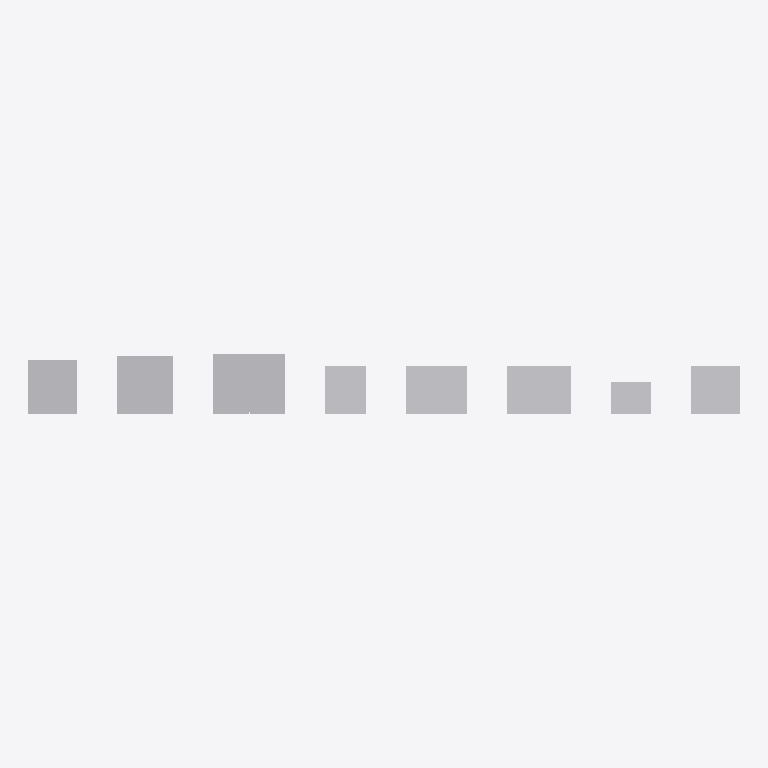
Plan cut of the same IFC building model at storey 'Amostras' (level 0.00 m, cut at 1.40 m), seen from above with north up, elements coloured by IFC class: 8 other elements (light grey). Cut surfaces are drawn darker.
Extent 8.9 m × 0.8 m × 1.8 m (x, y, z). Storeys (1): Amostras at 0.00 m. Elements (8): 8 IfcElectricAppliance.

HEADER;
FILE_DESCRIPTION(('ViewDefinition[DesignTransferView]'),'2;1');
FILE_NAME('/dev/null','2026-10-20T14:16:42-03:00',(''),(''),'IfcOpenShell 0.9.0','IfcOpenShell 0.9.0','Nobody');
FILE_SCHEMA(('IFC4X3'));
ENDSEC;
DATA;
#1=IFCPROJECT('1qglmq6XX1HgLMJ_JFy31m',$,'Biblioteca de objetos do BrasBim',$,$,$,$,(#41,#46),#7);
#8=IFCSITE('0bvVSuFYbNuu6Ahy3vgT0p',$,'Terreno',$,$,#25,$,$,$,$,$,$,$,$);
#9=IFCBUILDING('1gGXZRWE1SDBBvkW3FAddx',$,'Edificação',$,$,#36,$,$,$,$,$,$);
#185=IFCBUILDINGSTOREY('1Hwmd1F0TAPBUU55eLk3R4',$,'Amostras',$,$,#196,$,$,$,0.0);
#281=IFCELECTRICAPPLIANCE('2jhum20ZnK38VZN1JDCN2d',$,'Geladeira lado a lado',$,$,#287,#319,$,$);
#236=IFCELECTRICAPPLIANCE('0jFJHN6nDPNgkgU2fiU$tj',$,'Geladeira duas portas',$,$,#242,#274,$,$);
#434=IFCELECTRICAPPLIANCE('0cH4LT7R1V$eX9HiuD6lgE',$,'Fogão 6 bocas',$,$,#440,#490,$,$);
#377=IFCELECTRICAPPLIANCE('2mM9SPSmvGMwVdvT1O4FCF',$,'Fogão 5 bocas',$,$,#383,#427,$,$);
#197=IFCELECTRICAPPLIANCE('0nXjYS$5DIsgQA8oGKE$TN',$,'Geladeira uma porta',$,$,#204,#227,$,$);
#533=IFCELECTRICAPPLIANCE('1FTlV7vqrV$x5BNM69qixf',$,'Lava-louças',$,$,#539,#562,$,$);
#326=IFCELECTRICAPPLIANCE('2Jz2Tuz4PGvxDrImFAk9S5',$,'Fogão 4 bocas',$,$,#332,#370,$,$);
#497=IFCELECTRICAPPLIANCE('21aPanfzjOE8z8uyknFJWB',$,'Micro-ondas',$,$,#503,#526,$,$);
ENDSEC;
